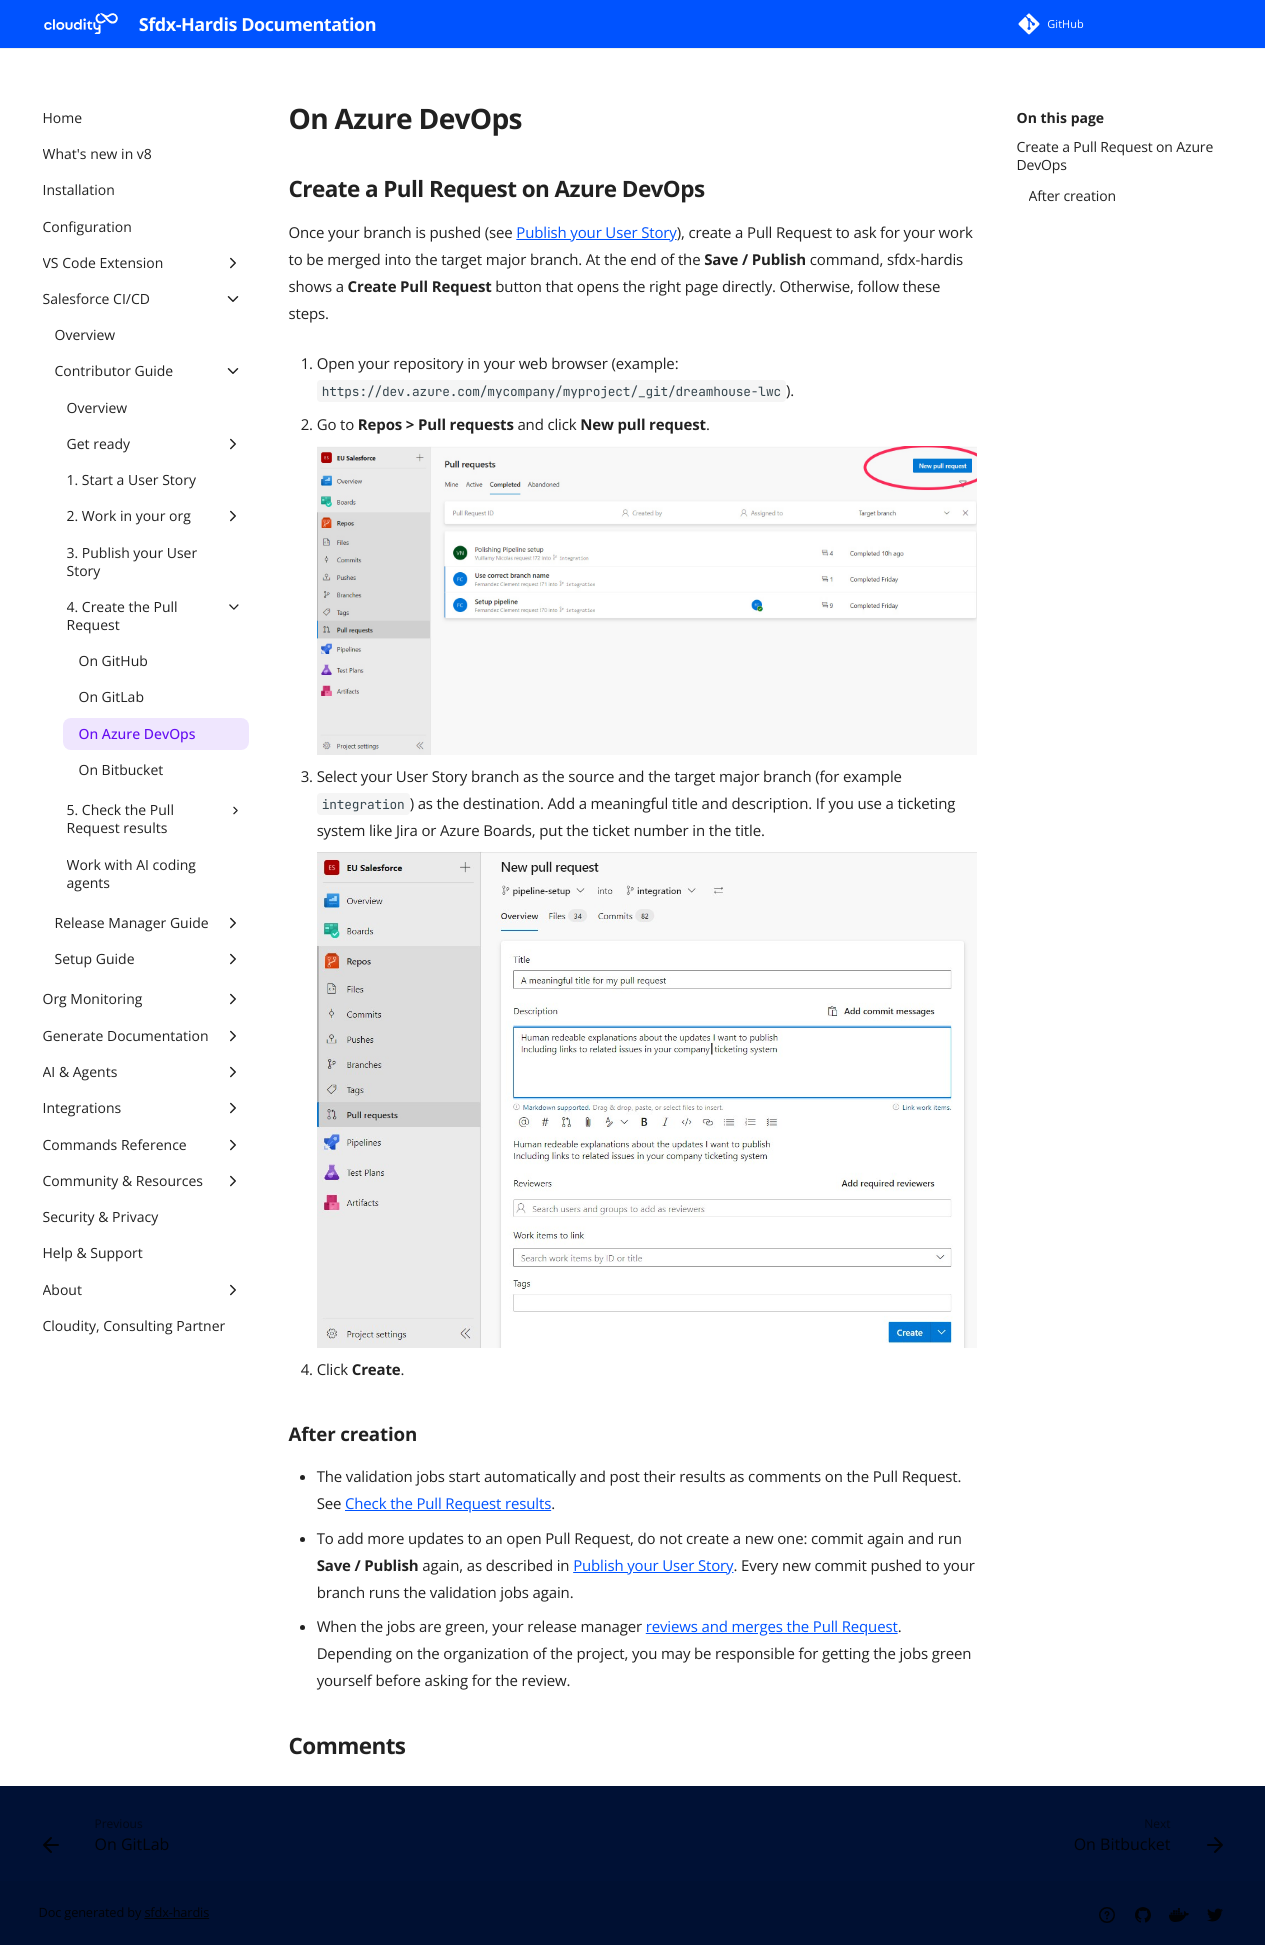

repository: hardisgroupcom/sfdx-hardis · page: salesforce-devops-pull-request-azure/index.html · generator: mkdocs

---
title: Create a Pull Request on Azure DevOps
description: With sfdx-hardis, learn how to create a Pull Request on Azure DevOps to publish your User Story on a Salesforce CI/CD project
---
<!-- markdownlint-disable MD013 -->

## Create a Pull Request on Azure DevOps

Once your branch is pushed (see [Publish your User Story](salesforce-devops-publish-user-story.md)), create a Pull Request to ask for your work to be merged into the target major branch. At the end of the **Save / Publish** command, sfdx-hardis shows a **Create Pull Request** button that opens the right page directly. Otherwise, follow these steps.

1. Open your repository in your web browser (example: `https://dev.azure.com/mycompany/myproject/_git/dreamhouse-lwc`).

2. Go to **Repos > Pull requests** and click **New pull request**.

    ![New pull request button on Azure DevOps](assets/images/azure-pull-request-1.jpg){ align=center }

3. Select your User Story branch as the source and the target major branch (for example `integration`) as the destination. Add a meaningful title and description. If you use a ticketing system like Jira or Azure Boards, put the ticket number in the title.

    ![Pull request form on Azure DevOps](assets/images/azure-pull-request-2.jpg){ align=center }

4. Click **Create**.

### After creation

- The validation jobs start automatically and post their results as comments on the Pull Request. See [Check the Pull Request results](salesforce-devops-handle-merge-request-results.md).
- To add more updates to an open Pull Request, do not create a new one: commit again and run **Save / Publish** again, as described in [Publish your User Story](salesforce-devops-publish-user-story.md). Every new commit pushed to your branch runs the validation jobs again.
- When the jobs are green, your release manager [reviews and merges the Pull Request](salesforce-devops-validate-merge-request.md). Depending on the organization of the project, you may be responsible for getting the jobs green yourself before asking for the review.
